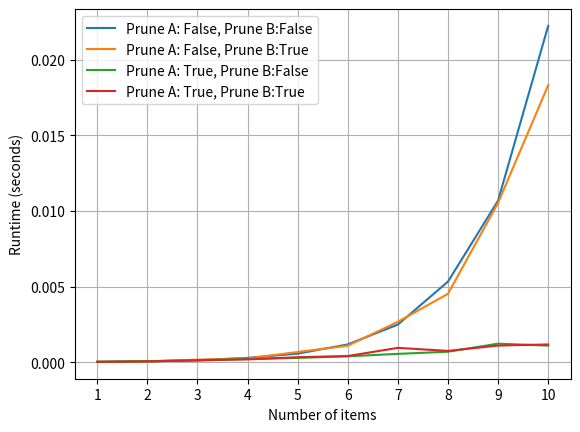

This figure's Python source:
from typing import List, Literal
import numpy as np
from copy import deepcopy

import time
from itertools import product, combinations
import matplotlib.pyplot as plt
import random

def assert_values_valid(values: List[List[float]]):
    n_participants = len(values)
    assert n_participants > 0
    n_items = len(values[0])
    assert n_items > 0
    assert all(len(values[i]) == n_items for i in range(n_participants))

    return n_participants, n_items

def calc_rule(items, rule='egalitarian'):
    if rule == 'egalitarian':
        return min(items)
    elif rule == 'max_product':
        return np.prod(items)

def state_space_search_discrete_allocation(values: List[List[float]],
                                            is_prune_a=False,
                                            is_prune_b=False,
                                            rule: Literal['egalitarian', 'max_product'] = 'egalitarian',
                                            is_print=True
                                            ):
    #state space search

    def allocate_item(state, item):
        def add_ith_value(tup, i):
            return tup[:i]+(tup[i]+values[i][item], *tup[i+1:])

        def add_ith_item(tup, i):
            curr_set = tup[i]
            curr_set.add(item)
            return tup[:i]+(curr_set, *tup[i+1:])

        values_so_far, n_items_allocated, allocated_items_so_far = state
        new_allocations = [(add_ith_value(values_so_far, i), n_items_allocated + 1, add_ith_item(deepcopy(allocated_items_so_far), i)) for i in range(n_participants)]
        
        return new_allocations

    def prune_a(state_space):
        unique_states = set([state[0] for state in state_space])
        new_unique_states = []
        for state in state_space:
            if state[0] in unique_states:
                unique_states.remove(state[0])
                new_unique_states.append(state)
        return new_unique_states

    def prune_b(state_space):
        def pessimistic_bound(state):
            curr_values, curr_n_items_allocated, curr_items = state
            remaining_items = set(range(n_items)) - set(range(curr_n_items_allocated))

            final_items = tuple(curr_items[i].union(remaining_items) if i==0 else curr_items[i] for i in range(n_participants)) # give everything to 0
            assert set().union(*final_items) == set(range(n_items)), f'{set().union(*final_items)}'
            sums = tuple(sum(values[i][j] for j in final_items[i]) for i in range(n_participants))
            if rule == 'egalitarian':
                return min(sums)
            elif rule == 'max_product':
                return np.prod(sums)
        
        def optimistic_bound(state):
            curr_values, curr_n_items_allocated, curr_items = state
            remaining_items = set(range(n_items)) - set(range(curr_n_items_allocated))

            final_items = tuple(curr_items[i].union(remaining_items) for i in range(n_participants))

            sums = tuple(sum(values[i][j] for j in final_items[i]) for i in range(n_participants))
            if rule == 'egalitarian':
                return min(sums)
            elif rule == 'max_product':
                return np.prod(sums)
            
        def check_state(state):
            pes = pessimistic_bound(state)
            opt = optimistic_bound(state)

            return state[1]==n_items or pes < opt
            

        new_state_space = list(filter(check_state, state_space))

        return new_state_space

    n_participants, n_items = assert_values_valid(values)

    empty_allocation = tuple([0]*n_participants), 0, tuple(set() for _ in range(n_participants))
    state_space = [empty_allocation]
    curr_round = 0
    while curr_round < n_items:
        if state_space[0][1] != curr_round:
            curr_round+=1
            if curr_round == n_items:
                break
            
            if is_prune_a:
                state_space=prune_a(state_space)
            if is_prune_b:
                state_space=prune_b(state_space)

        state = state_space.pop(0)
        state_space.extend(allocate_item(state, state[1]))

    if rule == 'egalitarian':
        rule_fn = lambda state: min(state[0])
    elif rule == 'max_product':
        rule_fn = lambda state: np.prod(state[0])

    best_allocation = max(state_space, key=rule_fn)
    values, _, items = best_allocation
    if is_print:
        for i in range(n_participants):
            print(f'Participant {i} gets items {items[i]} with value {values[i]}')

    return values, items

def brute_force_discrete_allocation(values: List[List[float]], rule: Literal['egalitarian', 'max_product'] = 'egalitarian', is_print=True):
    n_participants, n_items = assert_values_valid(values)


    def generate_options(n_participants, items={1,3,5}):

        if n_participants == 1:
            yield (items,)
        else:
            for k in range(0, len(items)+1):
                for items0 in combinations(items, k):
                    remaining_items = items - set(items0)
                    for option in generate_options(n_participants-1, remaining_items):
                        yield (set(items0), *option)

    rets = []

    for option in generate_options(n_participants, set(range(n_items))):
        final_value = tuple(sum(values[i][j] for j in option[i]) for i in range(n_participants))
        ret = calc_rule(final_value, rule=rule)
        rets.append((ret, option))

    return max(rets, key=lambda x: x[0])



def plot_runtime(n_items=10):
    times = tuple([] for _ in range(4))
    x = range(1, n_items+1)
    
    for i in x:
        values = [[1]*i for _ in range(2)]
        for j, (is_prune_a, is_prune_b) in enumerate(product([False, True], repeat=2)):

            start = time.time()
            ret = state_space_search_discrete_allocation(values, is_prune_a=is_prune_a, is_prune_b=is_prune_b, is_print=False)
            end = time.time()
            times[j].append(end-start)

            if j==0:
                optimal_result = ret
            else:
                assert all(np.allclose(optimal_result[0][i], ret[0][i]) for i in range(2)), f'Results should be the same: ret:{ret[0]} != opt:{optimal_result[0]}'

            

    
    for i, (is_prune_a, is_prune_b) in enumerate(product([False, True], repeat=2)):
        plt.plot(x, times[i], label=f'Prune A: {is_prune_a}, Prune B:{is_prune_b}')

    plt.xlabel('Number of items')
    plt.ylabel('Runtime (seconds)')
    plt.xticks(x, x)
    plt.grid()
    plt.legend()
    plt.show()

def test():
    def test_case(values, rule='egalitarian'):
        ret00 = state_space_search_discrete_allocation(values, rule=rule, is_print=False)
        opt = brute_force_discrete_allocation(values, rule=rule)[0]
        assert calc_rule(ret00[0], rule=rule) == opt, f'{min(ret00[0])} != {opt}'

        ret01 = state_space_search_discrete_allocation(values, rule=rule, is_print=False, is_prune_a=False, is_prune_b=True)
        assert calc_rule(ret01[0], rule=rule) == opt

        ret10 = state_space_search_discrete_allocation(values, rule=rule, is_print=False, is_prune_a=True, is_prune_b=False)
        assert calc_rule(ret10[0], rule=rule) == opt

        ret11 = state_space_search_discrete_allocation(values, rule=rule, is_print=False, is_prune_a=True, is_prune_b=True)
        assert calc_rule(ret11[0], rule=rule) == opt

    def test1():
        # example from lecture
        values = [[11, 11, 55], [22, 22, 33], [33, 44, 0]]
        test_case(values)
        test_case(values, rule='max_product')

    def test2(n=5, m=5):

        for i in range(2, n):
            for j in range(1, m):
                values = [[1]*j]*i
                try:
                    test_case(values)
                except:
                    print(f'values: {values}')
                    print(f'i: {i}, j: {j}')

                
                test_case(values, rule='max_product')

    test1()
    test2()

if __name__ == "__main__":
    values = [[1, 2, 3], [4, 5, 6]]
    state_space_search_discrete_allocation(values, rule='egalitarian', is_print=True)

    values = [[1]*10 for _ in range(2)]
    state_space_search_discrete_allocation(values, rule='egalitarian', is_print=True)

    test()

    plot_runtime(n_items=10)
